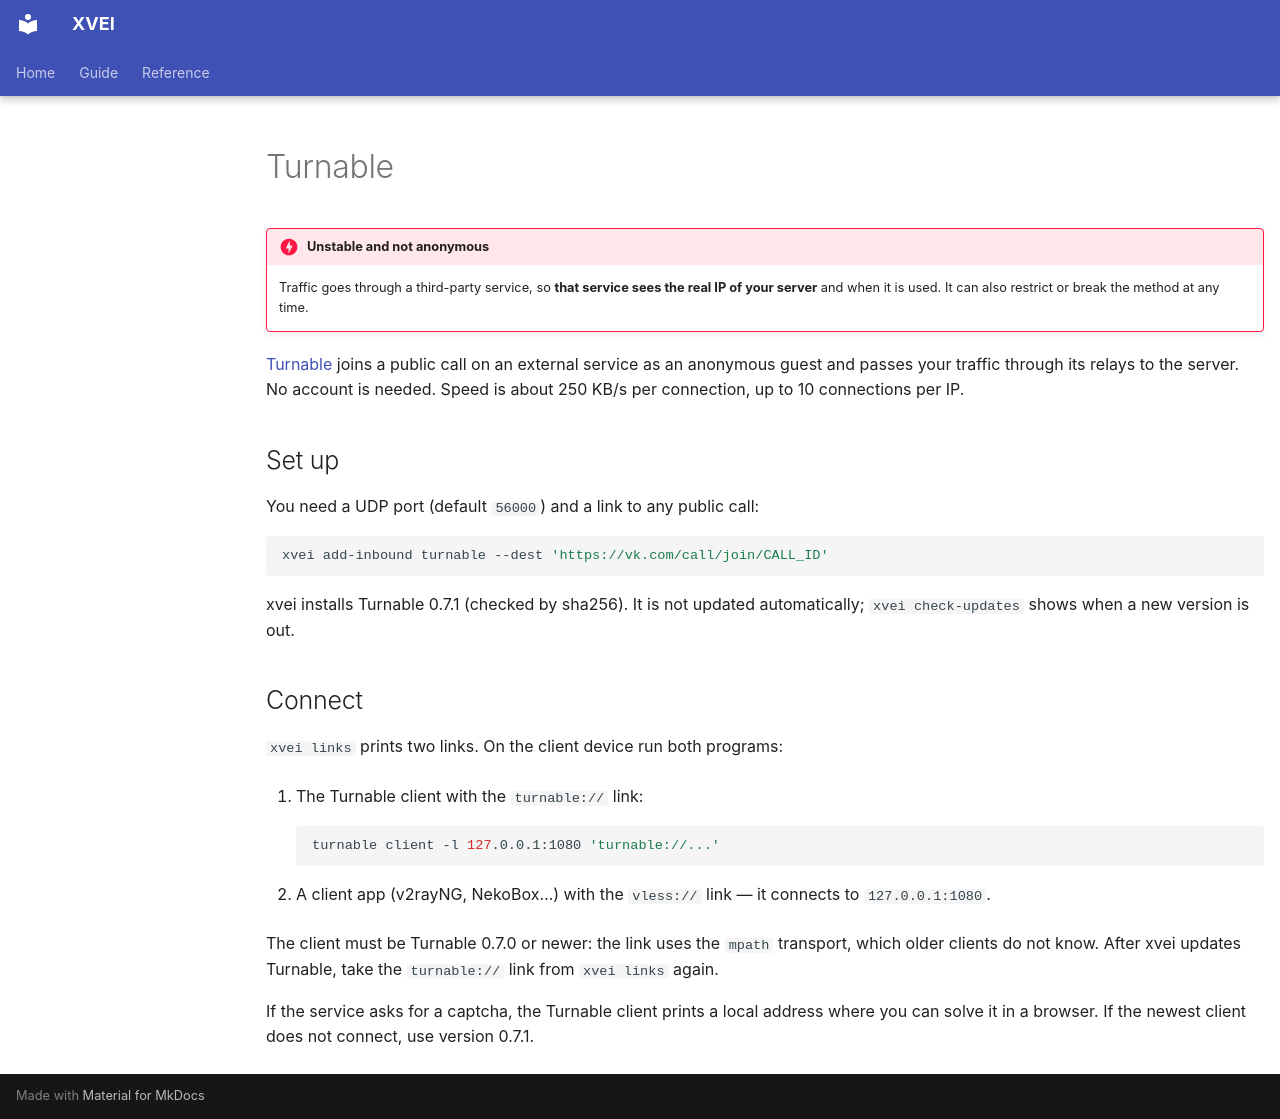

repository: Shark-vil/xray_vless_easy_install_script · page: en/turnable/index.html · generator: mkdocs

# Turnable

!!! danger "Unstable and not anonymous"
    Traffic goes through a third-party service, so **that service sees the real
    IP of your server** and when it is used. It can also restrict or break the
    method at any time.

[Turnable](https://github.com/TheAirBlow/Turnable/releases/latest) joins a
public call on an external service as an anonymous guest and passes your
traffic through its relays to the server. No account is needed. Speed is about 250 KB/s per
connection, up to 10 connections per IP.

## Set up

You need a UDP port (default `56000`) and a link to any public call:

```bash
xvei add-inbound turnable --dest 'https://vk.com/call/join/CALL_ID'
```

xvei installs Turnable 0.7.1 (checked by sha256). It is not updated
automatically; `xvei check-updates` shows when a new version is out.

## Connect

`xvei links` prints two links. On the client device run both programs:

1. The Turnable client with the `turnable://` link:

    ```bash
    turnable client -l 127.0.0.1:1080 'turnable://...'
    ```

2. A client app (v2rayNG, NekoBox…) with the `vless://` link — it connects to
   `127.0.0.1:1080`.

The client must be Turnable 0.7.0 or newer: the link uses the `mpath`
transport, which older clients do not know. After xvei updates Turnable, take
the `turnable://` link from `xvei links` again.

If the service asks for a captcha, the Turnable client prints a local address where you
can solve it in a browser. If the newest client does not connect, use version
0.7.1.
